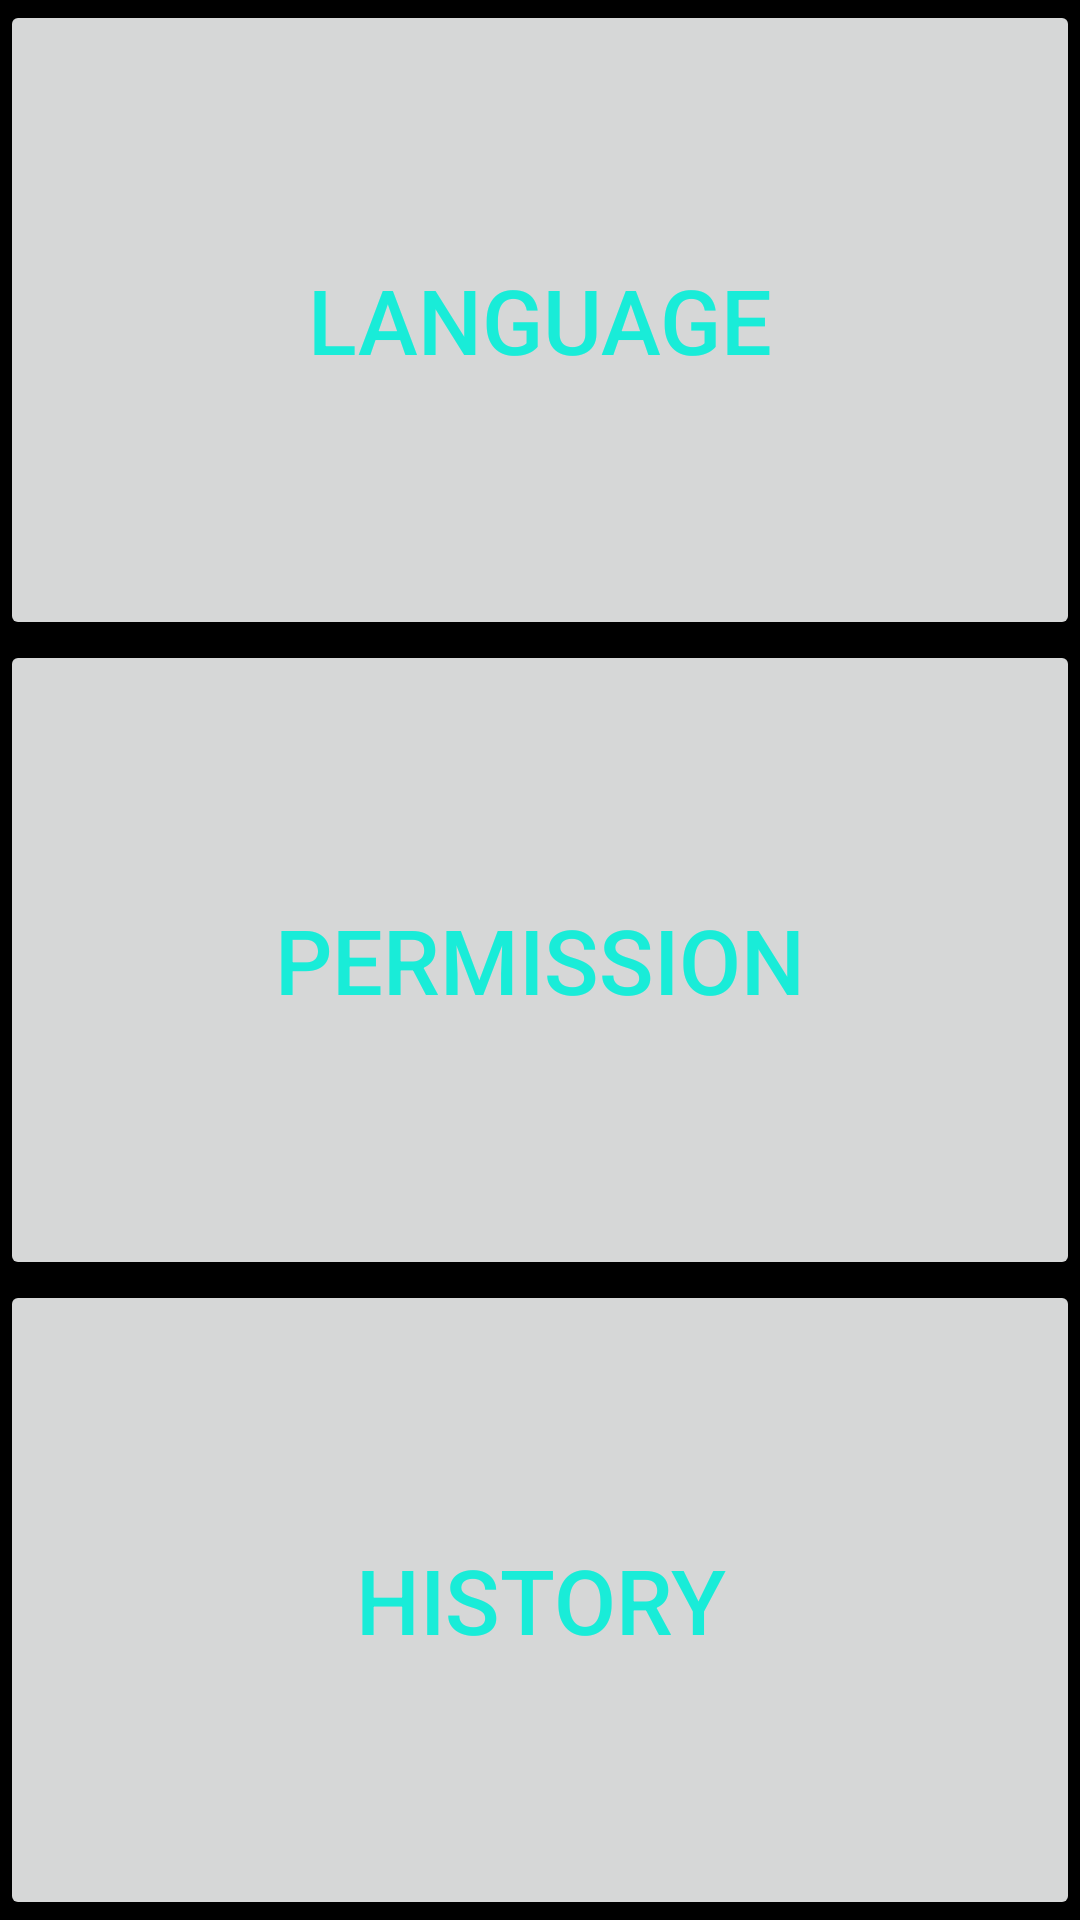

Layout XML and referenced resources for this Android screen:
<!-- AndroidManifest.xml: application theme Theme.CallSecurity -->
<!-- res/layout/activity_setting.xml -->
<?xml version="1.0" encoding="utf-8"?>
<LinearLayout xmlns:android="http://schemas.android.com/apk/res/android"
    xmlns:app="http://schemas.android.com/apk/res-auto"
    xmlns:tools="http://schemas.android.com/tools"
    android:layout_width="match_parent"
    android:layout_height="match_parent"
    android:orientation="vertical"
    android:layout_weight="2"
    android:background="@color/black"

    tools:context=".setting">
    <Button
        android:id="@+id/language"
        android:layout_width="match_parent"
        android:layout_height="wrap_content"
        android:layout_weight="1"
        android:textColor="@color/fore"
        android:text="Language"
        android:textSize="30sp"/>

    <Button
        android:id="@+id/permission"
        android:layout_width="match_parent"
        android:layout_height="wrap_content"
        android:layout_weight="1"
        android:textColor="@color/fore"
        android:text="Permission"
        android:textSize="30sp"/>

    <Button
        android:id="@+id/history"
        android:layout_width="match_parent"
        android:layout_height="wrap_content"
        android:layout_weight="1"
        android:textColor="@color/fore"
        android:text="History"
        android:textSize="30sp"/>

</LinearLayout>
<!-- resources referenced by this layout -->
<resources>
  <color name="black">#FF000000</color>
  <color name="fore">#19ECD8</color>
  <style name="Theme.CallSecurity" parent="Theme.MaterialComponents.DayNight.NoActionBar">
          
          <item name="colorPrimary">@color/purple_500</item>
          <item name="colorPrimaryVariant">@color/purple_700</item>
          <item name="colorOnPrimary">@color/white</item>
          
          <item name="colorSecondary">@color/teal_200</item>
          <item name="colorSecondaryVariant">@color/teal_700</item>
          <item name="colorOnSecondary">@color/black</item>
  
          
  
          <item name="android:statusBarColor" tools:targetApi="l">?attr/colorPrimaryVariant</item>
          
      </style>
  <color name="purple_500">#FF6200EE</color>
  <color name="purple_700">#FF3700B3</color>
  <color name="white">#FFFFFFFF</color>
  <color name="teal_200">#FF03DAC5</color>
  <color name="teal_700">#FF018786</color>
</resources>
